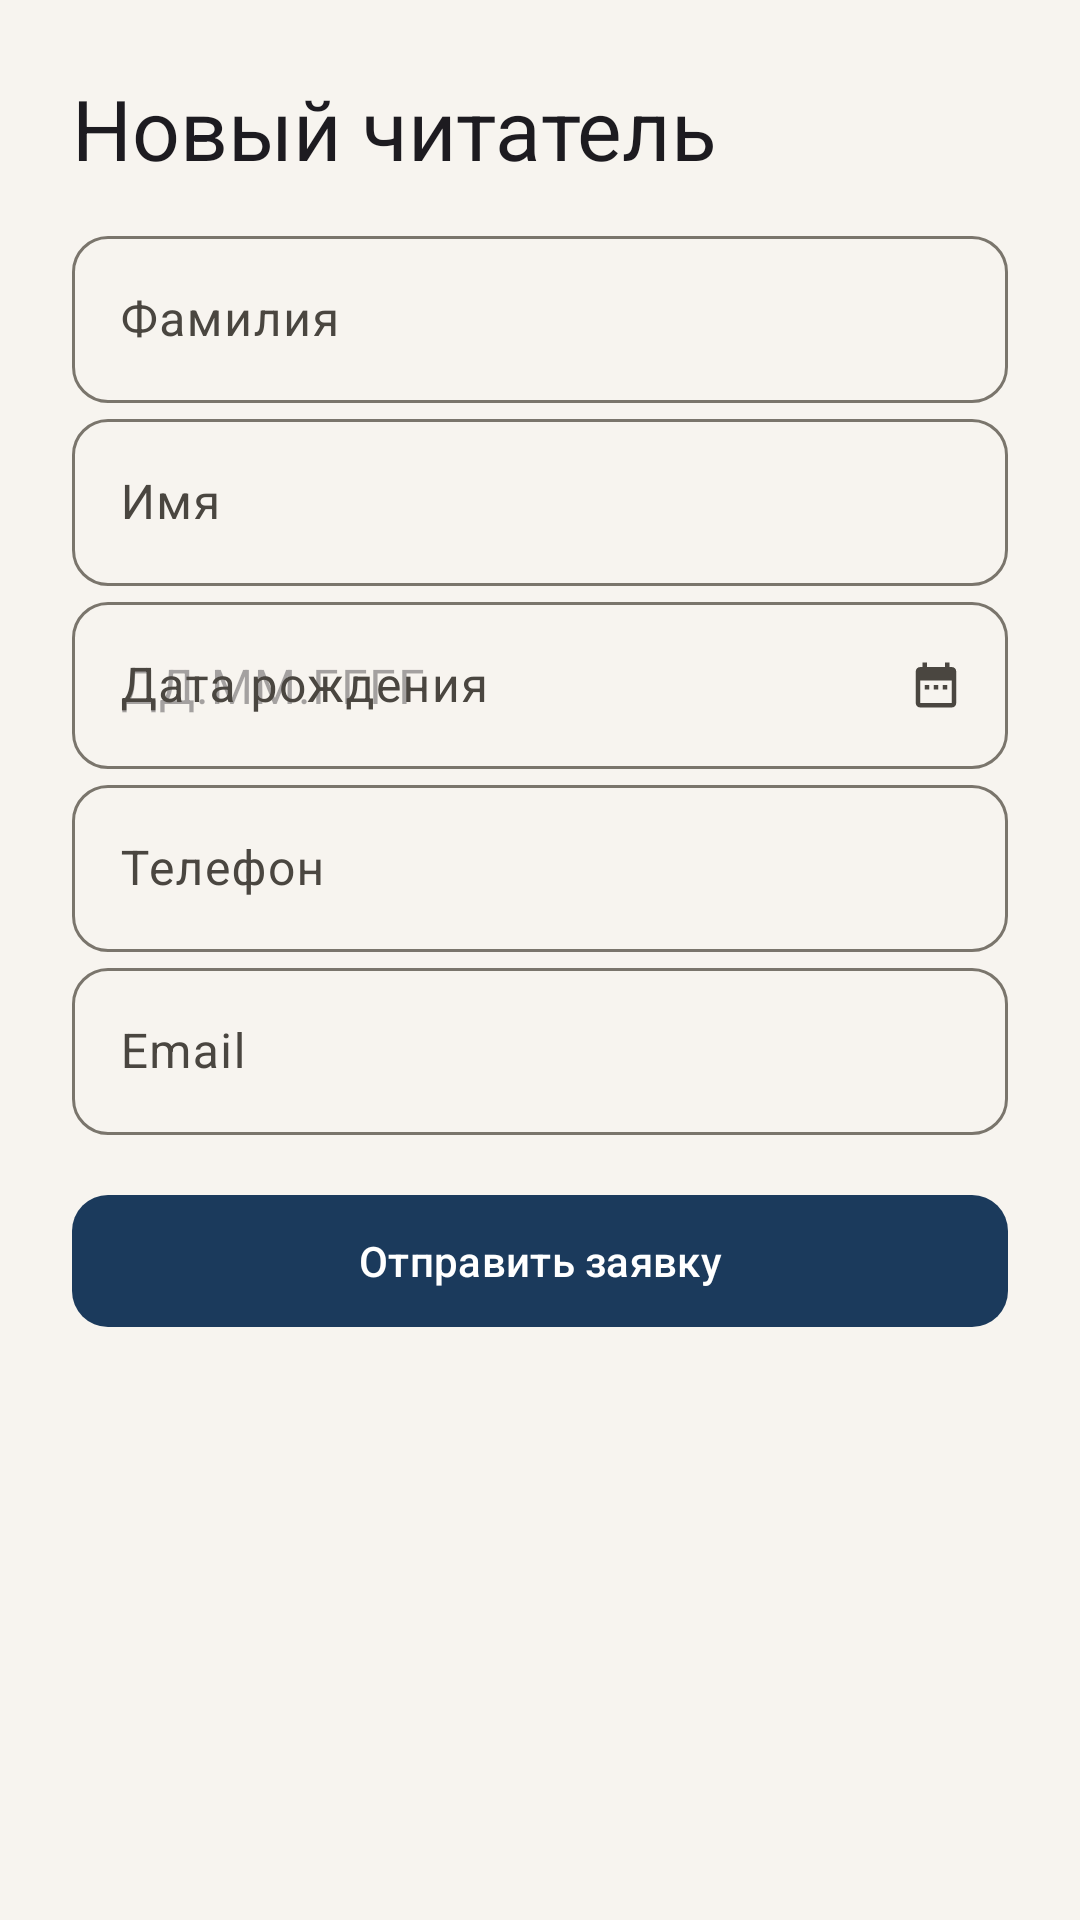

Here is an Android app screen rendered from its layout file. Give the layout XML and the strings, colors and styles it references.
<!-- AndroidManifest.xml: application theme Theme.AppLibrary -->
<!-- res/layout/fragment_register.xml -->
<?xml version="1.0" encoding="utf-8"?>
<ScrollView xmlns:android="http://schemas.android.com/apk/res/android"
    xmlns:app="http://schemas.android.com/apk/res-auto"
    android:layout_width="match_parent"
    android:layout_height="match_parent">

    <LinearLayout
        android:layout_width="match_parent"
        android:layout_height="wrap_content"
        android:orientation="vertical"
        android:padding="24dp">

        <TextView
            android:layout_width="wrap_content"
            android:layout_height="wrap_content"
            android:text="@string/register_title"
            android:textAppearance="?attr/textAppearanceHeadlineMedium" />

        <com.google.android.material.textfield.TextInputLayout
            android:layout_width="match_parent"
            android:layout_height="wrap_content"
            android:layout_marginTop="12dp"
            android:hint="@string/last_name">

            <com.google.android.material.textfield.TextInputEditText
                android:id="@+id/input_last_name"
                android:layout_width="match_parent"
                android:layout_height="wrap_content" />
        </com.google.android.material.textfield.TextInputLayout>

        <com.google.android.material.textfield.TextInputLayout
            android:layout_width="match_parent"
            android:layout_height="wrap_content"
            android:hint="@string/first_name">

            <com.google.android.material.textfield.TextInputEditText
                android:id="@+id/input_first_name"
                android:layout_width="match_parent"
                android:layout_height="wrap_content" />
        </com.google.android.material.textfield.TextInputLayout>

        <com.google.android.material.textfield.TextInputLayout
            android:id="@+id/layout_birth"
            android:layout_width="match_parent"
            android:layout_height="wrap_content"
            android:hint="@string/birth_date_mask_hint"
            app:endIconDrawable="@drawable/ic_calendar_event"
            app:endIconMode="custom">

            <com.google.android.material.textfield.TextInputEditText
                android:id="@+id/input_birth"
                android:layout_width="match_parent"
                android:layout_height="wrap_content"
                android:hint="@string/birth_date_mask_example" />
        </com.google.android.material.textfield.TextInputLayout>

        <com.google.android.material.textfield.TextInputLayout
            android:layout_width="match_parent"
            android:layout_height="wrap_content"
            android:hint="@string/phone">

            <com.google.android.material.textfield.TextInputEditText
                android:id="@+id/input_phone"
                android:layout_width="match_parent"
                android:layout_height="wrap_content"
                android:inputType="phone" />
        </com.google.android.material.textfield.TextInputLayout>

        <com.google.android.material.textfield.TextInputLayout
            android:layout_width="match_parent"
            android:layout_height="wrap_content"
            android:hint="@string/email">

            <com.google.android.material.textfield.TextInputEditText
                android:id="@+id/input_email"
                android:layout_width="match_parent"
                android:layout_height="wrap_content"
                android:inputType="textEmailAddress" />
        </com.google.android.material.textfield.TextInputLayout>

        <com.google.android.material.button.MaterialButton
            android:id="@+id/btn_create"
            android:layout_width="match_parent"
            android:layout_height="wrap_content"
            android:layout_marginTop="16dp"
            android:text="@string/register_submit" />
    </LinearLayout>
</ScrollView>
<!-- resources referenced by this layout -->
<resources>
  <!-- drawable ic_calendar_event (drawable) -->
  <?xml version="1.0" encoding="utf-8"?>
  <vector xmlns:android="http://schemas.android.com/apk/res/android"
      android:width="18dp"
      android:height="18dp"
      android:viewportWidth="24"
      android:viewportHeight="24">
      <path
          android:fillColor="?attr/colorOnSurfaceVariant"
          android:pathData="M19,4h-1V2h-2v2H8V2H6v2H5C3.89,4 3,4.9 3,6v14c0,1.1 0.89,2 2,2h14c1.1,0 2,-0.9 2,-2V6C21,4.9 20.1,4 19,4zM19,20H5V10h14V20zM7,12h2v2H7V12zM11,12h2v2h-2V12zM15,12h2v2h-2V12z" />
  </vector>
  <string name="birth_date_mask_example">ДД.ММ.ГГГГ</string>
  <string name="birth_date_mask_hint">Дата рождения</string>
  <string name="email">Email</string>
  <string name="first_name">Имя</string>
  <string name="last_name">Фамилия</string>
  <string name="phone">Телефон</string>
  <string name="register_submit">Отправить заявку</string>
  <string name="register_title">Новый читатель</string>
  <style name="Theme.AppLibrary" parent="Base.Theme.AppLibrary" />
  <color name="library_primary">#1B3A5C</color>
  <color name="library_on_primary">#FFFFFF</color>
  <color name="library_primary_container">#D4E4F7</color>
  <color name="library_on_primary_container">#0A2540</color>
  <color name="library_secondary">#9A7B2F</color>
  <color name="library_on_secondary">#FFFFFF</color>
  <color name="library_secondary_container">#F5E6C8</color>
  <color name="library_on_secondary_container">#3D2F0A</color>
  <color name="library_tertiary">#2D6A4F</color>
  <color name="library_on_tertiary">#FFFFFF</color>
  <color name="library_tertiary_container">#B7E4C7</color>
  <color name="library_on_tertiary_container">#0D3321</color>
  <color name="library_background">#F7F4EF</color>
  <color name="library_on_background">#1C1B1A</color>
  <color name="library_surface">#FFFCF8</color>
  <color name="library_on_surface">#1C1B1A</color>
  <color name="library_surface_variant">#E8E4DD</color>
  <color name="library_on_surface_variant">#4A4640</color>
  <color name="library_outline">#7A756C</color>
  <color name="library_error">#BA1A1A</color>
  <color name="library_on_error">#FFFFFF</color>
  <style name="Widget.AppLibrary.Card" parent="Widget.Material3.CardView.Elevated">
          <item name="cardCornerRadius">@dimen/card_radius</item>
          <item name="cardElevation">2dp</item>
          <item name="strokeWidth">0dp</item>
      </style>
  <style name="Widget.AppLibrary.Button" parent="Widget.Material3.Button">
          <item name="cornerRadius">12dp</item>
          <item name="android:minHeight">52dp</item>
      </style>
  <style name="Widget.AppLibrary.TextInputLayout" parent="Widget.Material3.TextInputLayout.OutlinedBox">
          <item name="boxCornerRadiusTopStart">12dp</item>
          <item name="boxCornerRadiusTopEnd">12dp</item>
          <item name="boxCornerRadiusBottomStart">12dp</item>
          <item name="boxCornerRadiusBottomEnd">12dp</item>
      </style>
  <style name="Widget.AppLibrary.BottomNav" parent="Widget.Material3.BottomNavigationView">
          <item name="android:background">?attr/colorSurface</item>
          <item name="elevation">@dimen/bottom_nav_elevation</item>
          <item name="itemActiveIndicatorStyle">@style/Widget.AppLibrary.BottomNav.ActiveIndicator</item>
      </style>
  <dimen name="card_radius">16dp</dimen>
  <dimen name="bottom_nav_elevation">8dp</dimen>
  <style name="Widget.AppLibrary.BottomNav.ActiveIndicator" parent="Widget.Material3.BottomNavigationView.ActiveIndicator">
          <item name="android:color">?attr/colorSecondaryContainer</item>
      </style>
</resources>
